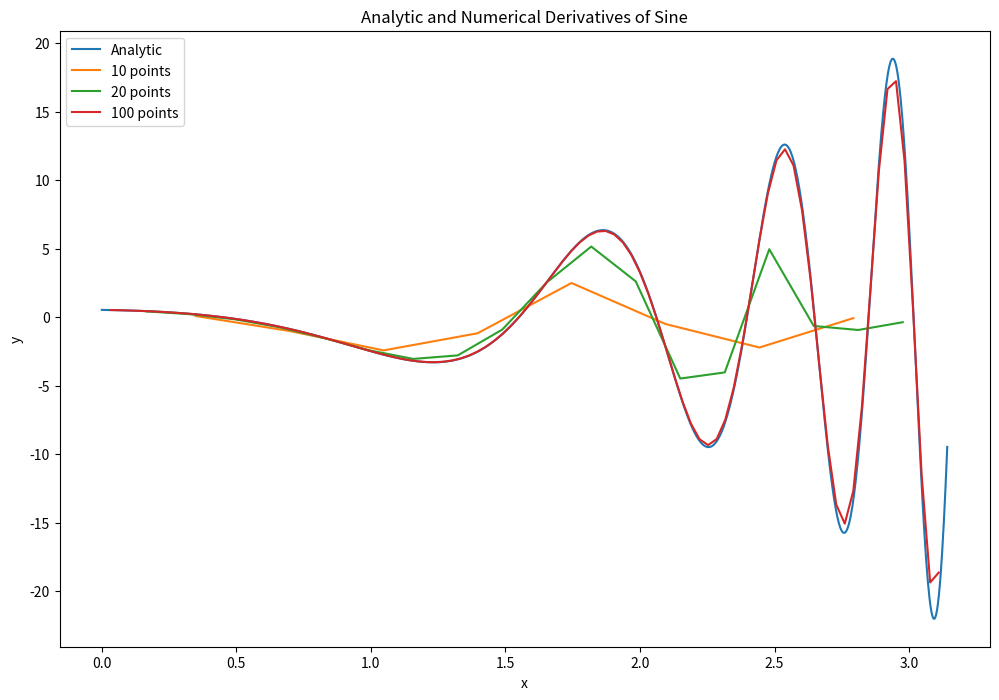

Write Python code to recreate this figure.
#Write a function my_num_diff(f,a,b,n,option) with the output as [df,X], where f is a function
 #object. The function my_num_diff should compute the derivative of f numerically for n evenly
 #spaced points starting at a and ending at b, according to the method defined by option. The input
 #argument option is one of the following strings: "forward", "backward", and "central".Note
 #that for the forward and backward method, the output argument, dy, should be a 1D array of length
 #n−1,andforthe central difference method dy it should be a 1D array of length n−2. The function
 #should also output a vector X that is the same size as dy and denotes the x-values for which dy is
 #valid.

import numpy as np

def my_num_diff(f, a, b, n, option):
    """
    Compute the derivative of a function numerically for n evenly spaced points starting at a and ending at b.
    
    Parameters:
        f (callable): The function to differentiate. It should be a function of one variable.
        a (float): The start of the interval over which to compute the derivative.
        b (float): The end of the interval.
        n (int): The number of evenly spaced points in the interval.
        option (str): The method for numerical differentiation ("forward", "backward", "central").
    
    Returns:
        dy (numpy.ndarray): The array of numerical derivatives.
        X (numpy.ndarray): The array of x-values at which the derivatives are computed.
    """
    # Generate n evenly spaced points from a to b
    x = np.linspace(a, b, n)
    # Compute function values at these points
    y = f(x)
    # Compute the step size
    h = (b - a) / (n - 1)
    
    if option == "forward":
        # Forward difference method (uses n-1 points)
        dy = (y[1:] - y[:-1]) / h
        X = x[:-1]
    elif option == "backward":
        # Backward difference method (uses n-1 points)
        dy = (y[1:] - y[:-1]) / h
        X = x[1:]
    elif option == "central":
        # Central difference method (uses n-2 points)
        dy = (y[2:] - y[:-2]) / (2 * h)
        X = x[1:-1]
    else:
        raise ValueError("Invalid option. Must be 'forward', 'backward', or 'central'")

    return dy, X

# Example Usage:
if __name__ == "__main__":
    import matplotlib.pyplot as plt

    x = np.linspace(0, np.pi, 1000)
f = lambda x: np.sin(np.exp(x))
dy10, X10 = my_num_diff(f, 0, np.pi, 10, "central")
dy20, X20 = my_num_diff(f, 0, np.pi, 20, "central")
dy100, X100 = my_num_diff(f, 0, np.pi, 100, "central")

# Plotting the results
plt.figure(figsize=(12, 8))
plt.plot(x, np.cos(np.exp(x)) * np.exp(x), label="Analytic")  # Correct analytic derivative
plt.plot(X10, dy10, label="10 points")
plt.plot(X20, dy20, label="20 points")
plt.plot(X100, dy100, label="100 points")
plt.legend()
plt.title("Analytic and Numerical Derivatives of Sine")
plt.xlabel("x")
plt.ylabel("y")
plt.show()
